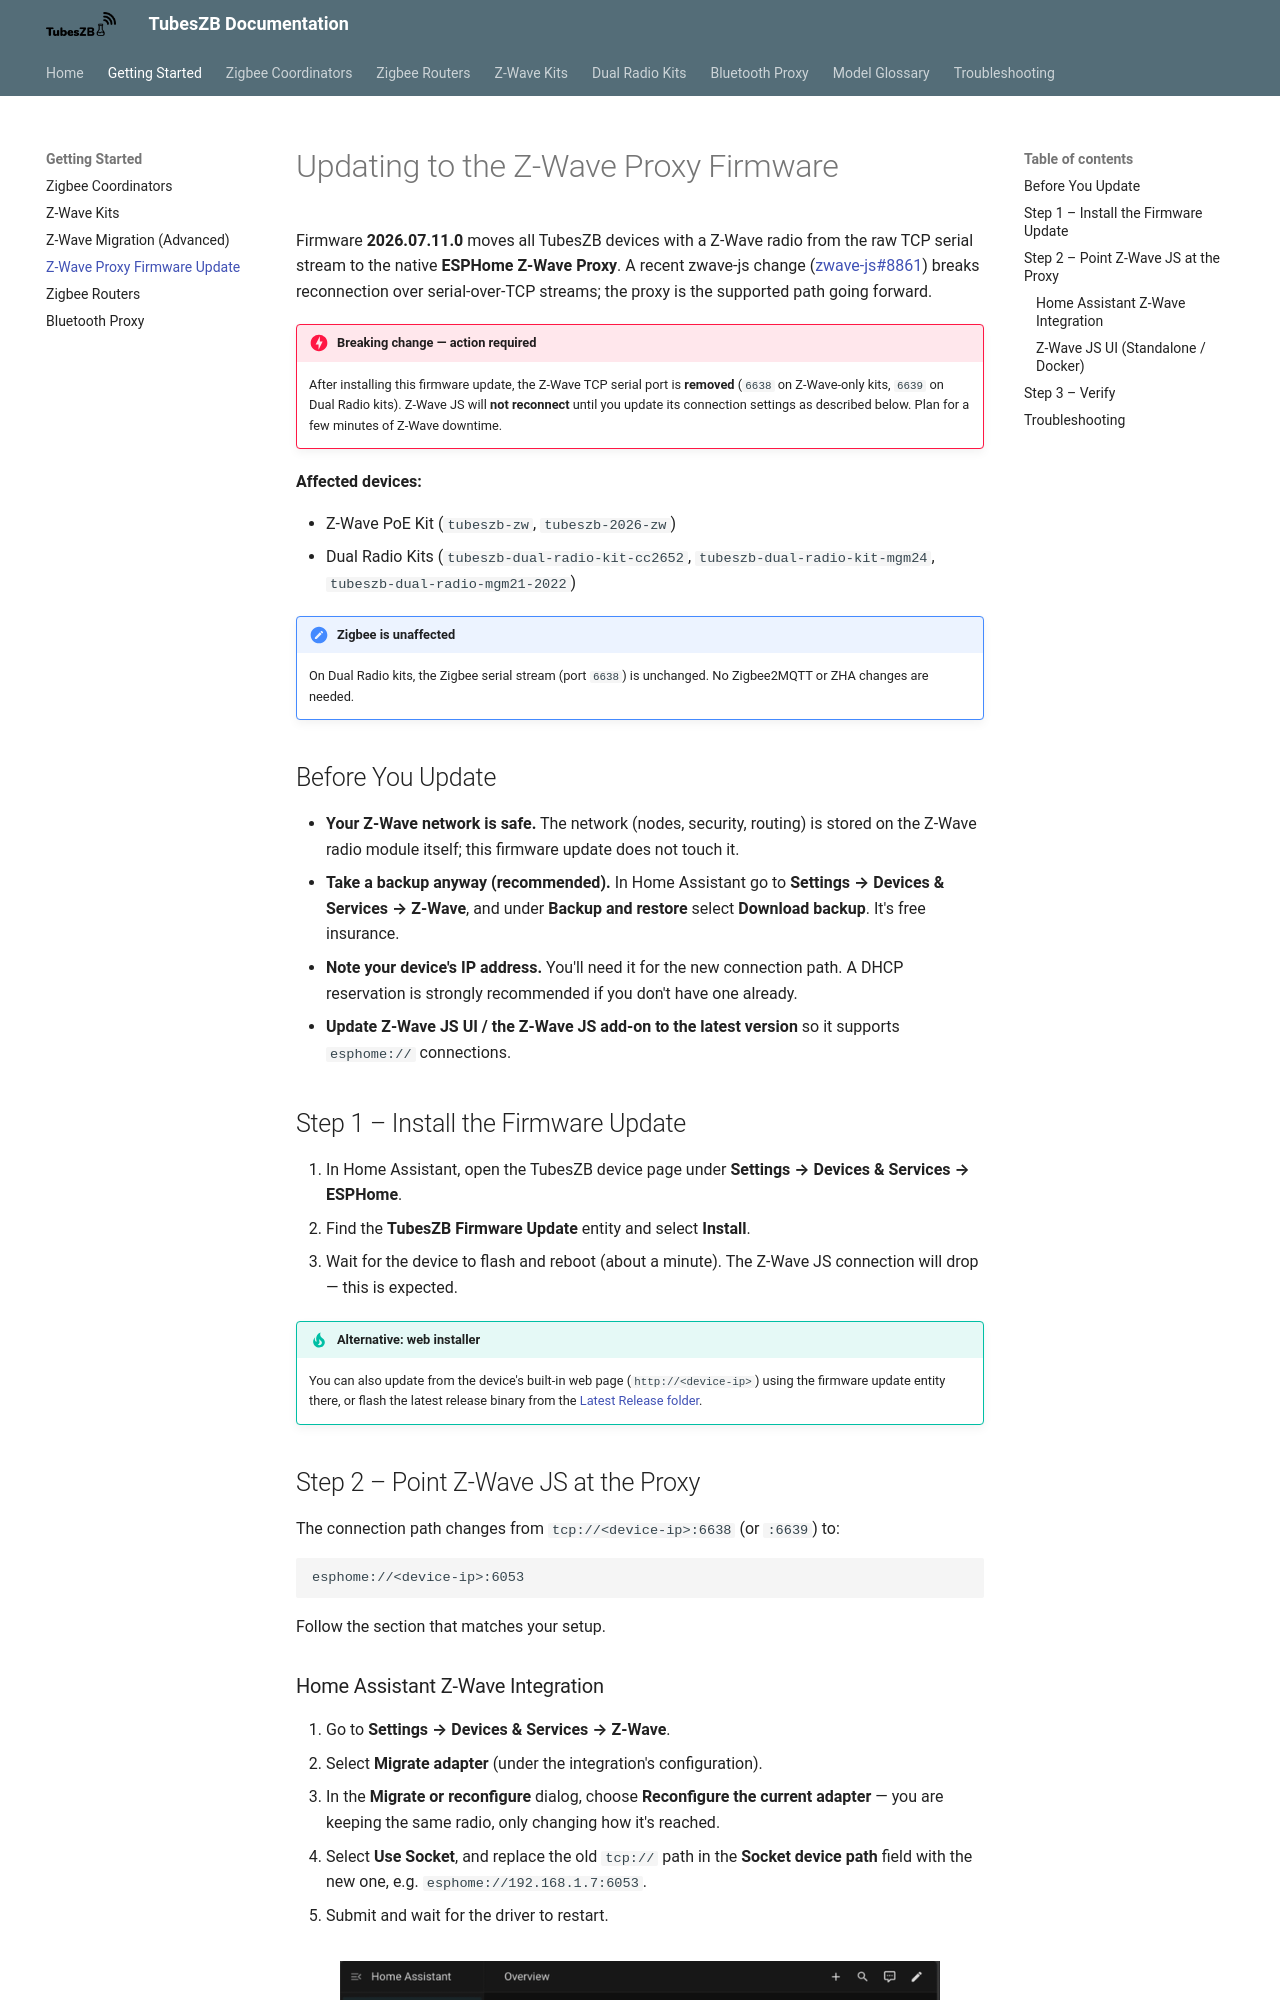

repository: tube0013/tube_gateways · page: getting-started/z-wave-proxy-update/index.html · generator: mkdocs

# Updating to the Z-Wave Proxy Firmware

Firmware **2026.07.11.0** moves all TubesZB devices with a Z-Wave radio from the raw TCP serial stream to the native **ESPHome Z-Wave Proxy**. A recent zwave-js change ([zwave-js#8861](https://github.com/zwave-js/zwave-js/pull/8861)) breaks reconnection over serial-over-TCP streams; the proxy is the supported path going forward.

!!! danger "Breaking change — action required"
    After installing this firmware update, the Z-Wave TCP serial port is **removed** (`6638` on Z-Wave-only kits, `6639` on Dual Radio kits). Z-Wave JS will **not reconnect** until you update its connection settings as described below. Plan for a few minutes of Z-Wave downtime.

**Affected devices:**

* Z-Wave PoE Kit (`tubeszb-zw`, `tubeszb-2026-zw`)
* Dual Radio Kits (`tubeszb-dual-radio-kit-cc2652`, `tubeszb-dual-radio-kit-mgm24`, `tubeszb-dual-radio-mgm21-2022`)

!!! note "Zigbee is unaffected"
    On Dual Radio kits, the Zigbee serial stream (port `6638`) is unchanged. No Zigbee2MQTT or ZHA changes are needed.

## Before You Update

* **Your Z-Wave network is safe.** The network (nodes, security, routing) is stored on the Z-Wave radio module itself; this firmware update does not touch it.
* **Take a backup anyway (recommended).** In Home Assistant go to **Settings → Devices & Services → Z-Wave**, and under **Backup and restore** select **Download backup**. It's free insurance.
* **Note your device's IP address.** You'll need it for the new connection path. A DHCP reservation is strongly recommended if you don't have one already.
* **Update Z-Wave JS UI / the Z-Wave JS add-on to the latest version** so it supports `esphome://` connections.

## Step 1 – Install the Firmware Update

1. In Home Assistant, open the TubesZB device page under **Settings → Devices & Services → ESPHome**.
2. Find the **TubesZB Firmware Update** entity and select **Install**.
3. Wait for the device to flash and reboot (about a minute). The Z-Wave JS connection will drop — this is expected.

!!! tip "Alternative: web installer"
    You can also update from the device's built-in web page (`http://<device-ip>`) using the firmware update entity there, or flash the latest release binary from the [Latest Release folder](https://tube0013.github.io/TubesZB-ESPHome-Builder/Latest_Release/).

## Step 2 – Point Z-Wave JS at the Proxy

The connection path changes from `tcp://<device-ip>:6638` (or `:6639`) to:

```
esphome://<device-ip>:6053
```

Follow the section that matches your setup.
